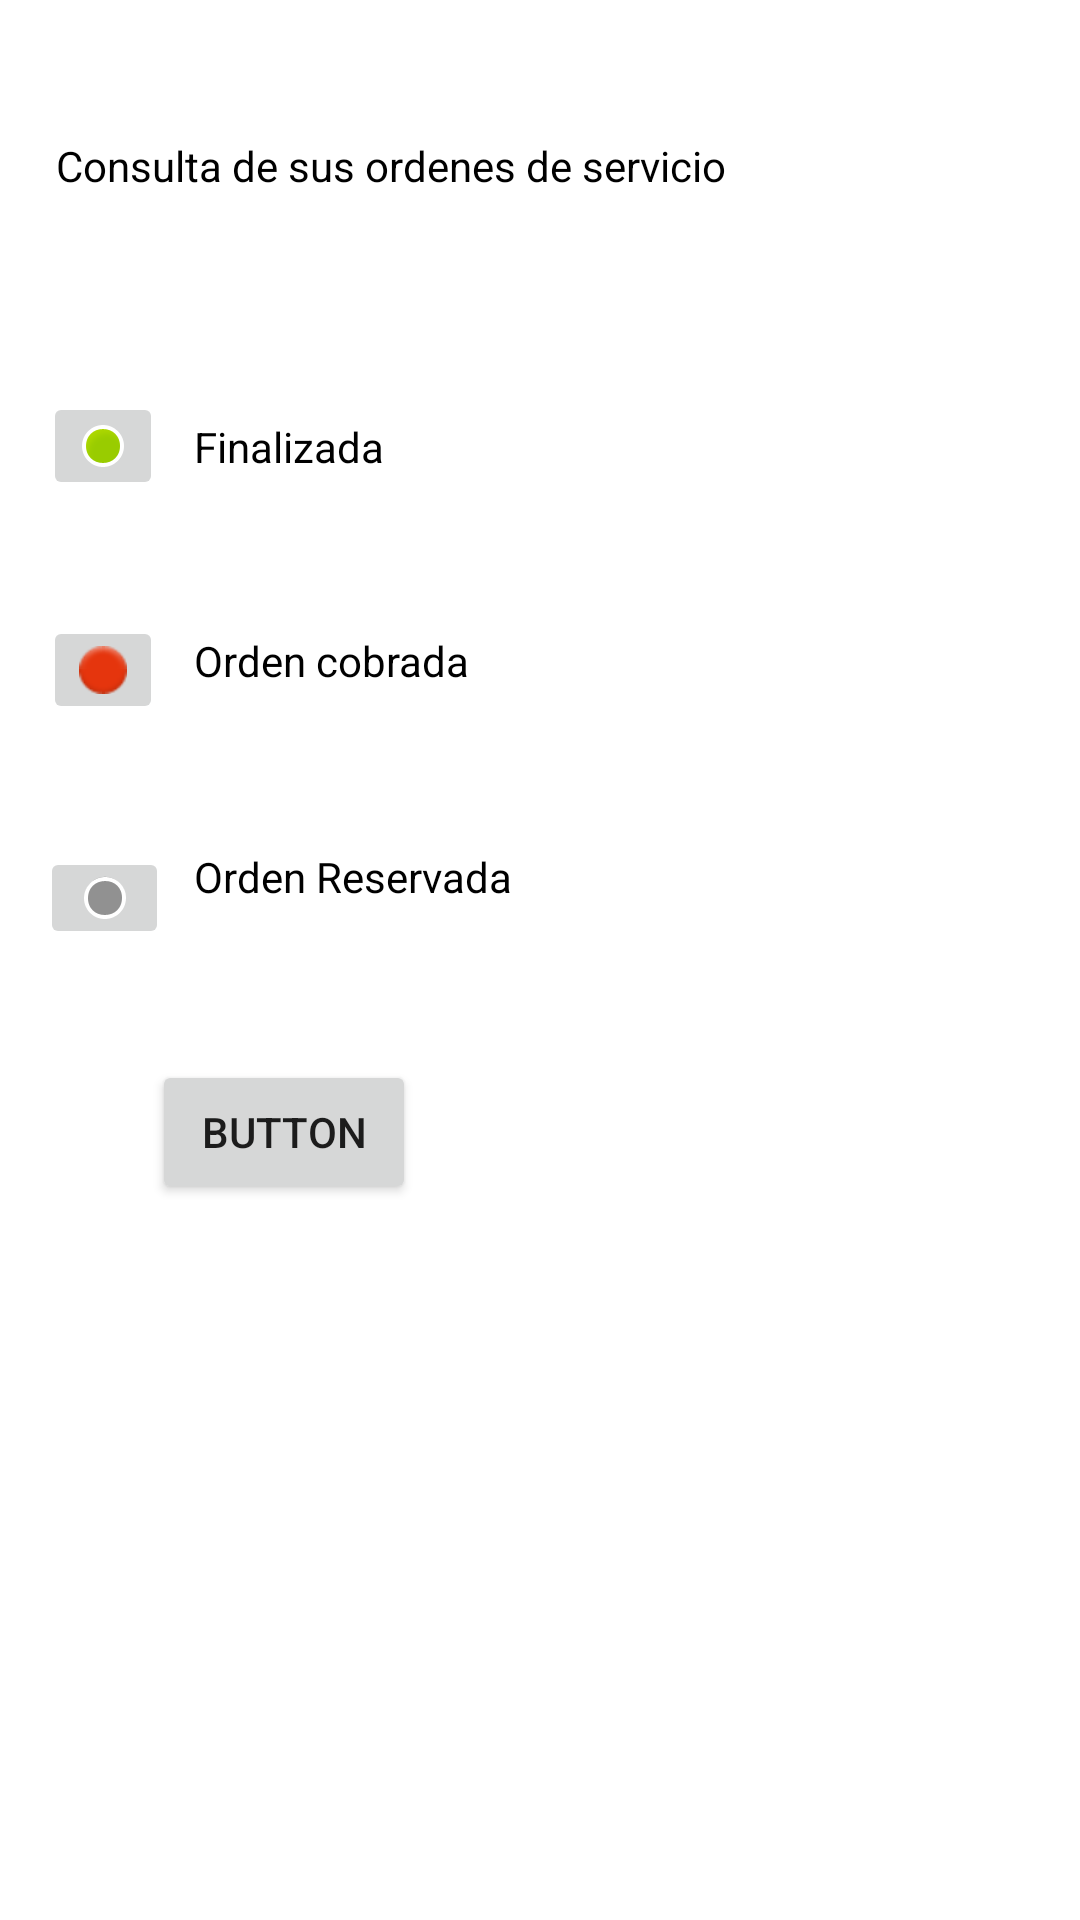

Android layout source for this screen:
<!-- AndroidManifest.xml: application theme Theme.AppServitec -->
<!-- res/layout/activity_main3.xml -->
<?xml version="1.0" encoding="utf-8"?>
<androidx.constraintlayout.widget.ConstraintLayout xmlns:android="http://schemas.android.com/apk/res/android"
    xmlns:app="http://schemas.android.com/apk/res-auto"
    xmlns:tools="http://schemas.android.com/tools"
    android:id="@+id/btnPerfil"
    android:layout_width="match_parent"
    android:layout_height="match_parent"
    android:onClick="cickVer"
    tools:context=".MainActivity3">

    <TextView
        android:id="@+id/textView9"
        android:layout_width="230dp"
        android:layout_height="24dp"
        android:autoText="true"
        android:editable="false"
        android:shadowColor="@color/black"
        android:text="Orden Reservada"
        android:textAppearance="@style/TextAppearance.AppCompat.Body1"
        android:textColor="@color/black"
        android:textSize="14sp"
        app:layout_constraintBottom_toBottomOf="parent"
        app:layout_constraintEnd_toEndOf="parent"
        app:layout_constraintHorizontal_bias="0.497"
        app:layout_constraintStart_toStartOf="parent"
        app:layout_constraintTop_toTopOf="parent"
        app:layout_constraintVertical_bias="0.459" />

    <TextView
        android:id="@+id/textView8"
        android:layout_width="230dp"
        android:layout_height="24dp"
        android:autoText="true"
        android:editable="false"
        android:shadowColor="@color/black"
        android:text="Consulta de sus ordenes de servicio"
        android:textAppearance="@style/TextAppearance.AppCompat.Body1"
        android:textColor="@color/black"
        android:textSize="14sp"
        app:layout_constraintBottom_toBottomOf="parent"
        app:layout_constraintEnd_toEndOf="parent"
        app:layout_constraintHorizontal_bias="0.143"
        app:layout_constraintStart_toStartOf="parent"
        app:layout_constraintTop_toTopOf="parent"
        app:layout_constraintVertical_bias="0.074" />

    <TextView
        android:id="@+id/textView7"
        android:layout_width="230dp"
        android:layout_height="24dp"
        android:autoText="true"
        android:editable="false"
        android:shadowColor="@color/black"
        android:text="Finalizada"
        android:textAppearance="@style/TextAppearance.AppCompat.Body1"
        android:textColor="@color/black"
        android:textSize="14sp"
        app:layout_constraintBottom_toBottomOf="parent"
        app:layout_constraintEnd_toEndOf="parent"
        app:layout_constraintHorizontal_bias="0.497"
        app:layout_constraintStart_toStartOf="parent"
        app:layout_constraintTop_toTopOf="parent"
        app:layout_constraintVertical_bias="0.226" />

    <TextView
        android:id="@+id/textView6"
        android:layout_width="230dp"
        android:layout_height="24dp"
        android:autoText="true"
        android:editable="false"
        android:shadowColor="@color/black"
        android:text="Orden cobrada"
        android:textAppearance="@style/TextAppearance.AppCompat.Body1"
        android:textColor="@color/black"
        android:textSize="14sp"
        app:layout_constraintBottom_toBottomOf="parent"
        app:layout_constraintEnd_toEndOf="parent"
        app:layout_constraintHorizontal_bias="0.497"
        app:layout_constraintStart_toStartOf="parent"
        app:layout_constraintTop_toTopOf="parent"
        app:layout_constraintVertical_bias="0.342" />

    <ImageButton
        android:id="@+id/imageButton5"
        android:layout_width="wrap_content"
        android:layout_height="wrap_content"
        app:layout_constraintBottom_toTopOf="@+id/imageButton4"
        app:layout_constraintEnd_toStartOf="@+id/textView7"
        app:layout_constraintHorizontal_bias="0.58"
        app:layout_constraintStart_toStartOf="parent"
        app:layout_constraintTop_toTopOf="parent"
        app:layout_constraintVertical_bias="0.772"
        app:srcCompat="@android:drawable/presence_online" />

    <ImageButton
        android:id="@+id/imageButton6"
        android:layout_width="43dp"
        android:layout_height="34dp"
        app:layout_constraintBottom_toBottomOf="parent"
        app:layout_constraintEnd_toStartOf="@+id/textView9"
        app:layout_constraintHorizontal_bias="0.617"
        app:layout_constraintStart_toStartOf="parent"
        app:layout_constraintTop_toTopOf="parent"
        app:layout_constraintVertical_bias="0.466"
        app:srcCompat="@android:drawable/presence_invisible" />

    <ImageButton
        android:id="@+id/imageButton4"
        android:layout_width="wrap_content"
        android:layout_height="wrap_content"
        app:layout_constraintBottom_toTopOf="@+id/imageButton6"
        app:layout_constraintEnd_toStartOf="@+id/textView6"
        app:layout_constraintHorizontal_bias="0.58"
        app:layout_constraintStart_toStartOf="parent"
        app:layout_constraintTop_toTopOf="parent"
        app:layout_constraintVertical_bias="0.834"
        app:srcCompat="@android:drawable/ic_notification_overlay" />

    <TableLayout
        android:id="@+id/tbEstadosFin"
        android:layout_width="226dp"
        android:layout_height="41dp"
        app:layout_constraintBottom_toBottomOf="parent"
        app:layout_constraintEnd_toEndOf="parent"
        app:layout_constraintHorizontal_bias="0.481"
        app:layout_constraintStart_toStartOf="parent"
        app:layout_constraintTop_toBottomOf="@+id/textView7"
        app:layout_constraintVertical_bias="0.021">

        <TableRow
            android:layout_width="match_parent"
            android:layout_height="match_parent" />

        <TableRow
            android:layout_width="match_parent"
            android:layout_height="match_parent" />

        <TableRow
            android:layout_width="match_parent"
            android:layout_height="match_parent" />

        <TableRow
            android:layout_width="match_parent"
            android:layout_height="match_parent" />

    </TableLayout>

    <TableLayout
        android:id="@+id/tbEstadosCobrada"
        android:layout_width="228dp"
        android:layout_height="38dp"
        app:layout_constraintBottom_toBottomOf="parent"
        app:layout_constraintEnd_toEndOf="parent"
        app:layout_constraintHorizontal_bias="0.491"
        app:layout_constraintStart_toStartOf="parent"
        app:layout_constraintTop_toBottomOf="@+id/textView6"
        app:layout_constraintVertical_bias="0.025">

        <TableRow
            android:layout_width="match_parent"
            android:layout_height="match_parent" />

        <TableRow
            android:layout_width="match_parent"
            android:layout_height="match_parent" />

        <TableRow
            android:layout_width="match_parent"
            android:layout_height="match_parent" />

        <TableRow
            android:layout_width="match_parent"
            android:layout_height="match_parent" />
    </TableLayout>

    <TableLayout
        android:id="@+id/tbEstadosReservada"
        android:layout_width="231dp"
        android:layout_height="36dp"
        android:layout_marginTop="8dp"
        app:layout_constraintBottom_toBottomOf="parent"
        app:layout_constraintEnd_toEndOf="parent"
        app:layout_constraintHorizontal_bias="0.494"
        app:layout_constraintStart_toStartOf="parent"
        app:layout_constraintTop_toBottomOf="@+id/textView9"
        app:layout_constraintVertical_bias="0.005">

        <TableRow
            android:layout_width="match_parent"
            android:layout_height="match_parent" />

        <TableRow
            android:layout_width="match_parent"
            android:layout_height="match_parent" />

        <TableRow
            android:layout_width="match_parent"
            android:layout_height="match_parent" />

        <TableRow
            android:layout_width="match_parent"
            android:layout_height="match_parent" />
    </TableLayout>

    <Button
        android:id="@+id/button3"
        android:layout_width="wrap_content"
        android:layout_height="wrap_content"
        android:onClick="cickVers"
        android:text="Button"
        app:layout_constraintBottom_toBottomOf="parent"
        app:layout_constraintEnd_toEndOf="parent"
        app:layout_constraintHorizontal_bias="0.186"
        app:layout_constraintStart_toStartOf="parent"
        app:layout_constraintTop_toTopOf="parent"
        app:layout_constraintVertical_bias="0.597" />

</androidx.constraintlayout.widget.ConstraintLayout>
<!-- resources referenced by this layout -->
<resources>
  <style name="Theme.AppServitec" parent="Theme.MaterialComponents.DayNight.DarkActionBar">
          
          <item name="colorPrimary">@color/purple_500</item>
          <item name="colorPrimaryVariant">@color/purple_700</item>
          <item name="colorOnPrimary">@color/white</item>
          
          <item name="colorSecondary">@color/teal_200</item>
          <item name="colorSecondaryVariant">@color/teal_700</item>
          <item name="colorOnSecondary">@color/black</item>
          
          <item name="android:statusBarColor" tools:targetApi="l">?attr/colorPrimaryVariant</item>
          
      </style>
  <!-- not gathered from this repository: default colours our renderer supplied (Android Studio template values) -->
  <color name="purple_500">#FF6200EE</color>
  <color name="purple_700">#FF3700B3</color>
  <color name="teal_200">#FF03DAC5</color>
  <color name="teal_700">#FF018786</color>
  <color name="black">#FF000000</color>
  <color name="white">#FFFFFFFF</color>
</resources>
